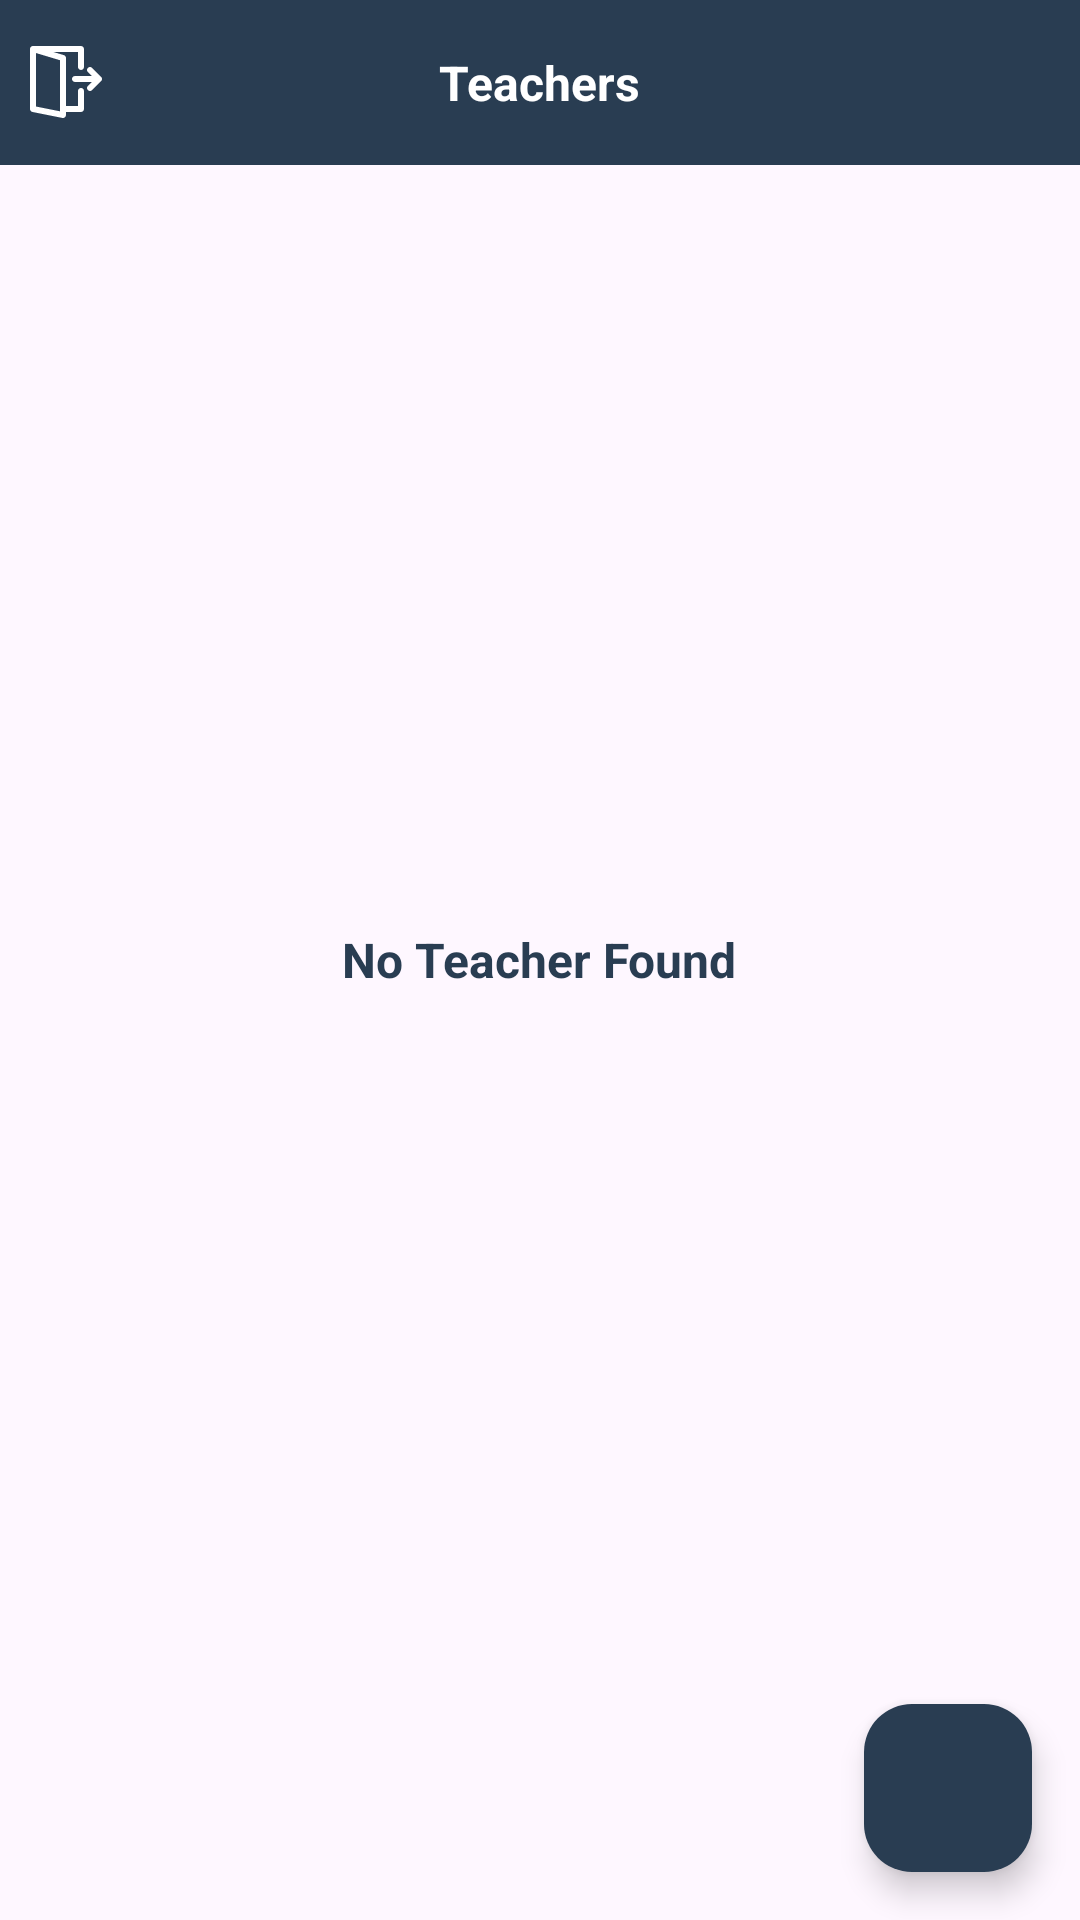

Produce the Android XML layout that renders to this screen, including the resource entries it uses.
<!-- AndroidManifest.xml: application theme Theme.EasyAttend -->
<!-- res/layout/activity_admin_dashboard.xml -->
<?xml version="1.0" encoding="utf-8"?>
<RelativeLayout xmlns:android="http://schemas.android.com/apk/res/android"
    xmlns:app="http://schemas.android.com/apk/res-auto"
    xmlns:tools="http://schemas.android.com/tools"
    android:layout_width="match_parent"
    android:layout_height="match_parent"
    tools:context=".admin.AdminDashboardActivity">

    <RelativeLayout
        android:id="@+id/rlTop"
        android:layout_width="match_parent"
        android:layout_height="55dp"
        android:orientation="horizontal"
        android:background="@color/main">

        <androidx.appcompat.widget.AppCompatImageView
            android:id="@+id/imgBack"
            android:layout_width="wrap_content"
            android:layout_height="wrap_content"
            android:layout_alignParentStart="true"
            android:layout_centerVertical="true"
            android:layout_gravity="center_vertical"
            android:layout_marginStart="5dp"
            android:layout_marginTop="5dp"
            android:layout_marginEnd="5dp"
            android:layout_marginBottom="5dp"
            android:background="?attr/selectableItemBackgroundBorderless"
            android:padding="5dp"
            app:tint="@color/white"
            android:src="@drawable/ic_logout" />

        <TextView
            android:layout_width="wrap_content"
            android:layout_height="wrap_content"
            android:layout_centerHorizontal="true"
            android:layout_centerVertical="true"
            android:layout_gravity="center"
            android:gravity="center"
            android:text="Teachers"
            android:textStyle="bold"
            android:textColor="@color/white"
            android:textSize="16sp" />


    </RelativeLayout>

    <TextView
        android:id="@+id/noTeacherFoundTV"
        android:layout_width="wrap_content"
        android:layout_height="wrap_content"
        android:layout_centerInParent="true"
        android:text="No Teacher Found"
        android:textColor="@color/main"
        android:textSize="16sp"
        android:textStyle="bold" />

    <androidx.recyclerview.widget.RecyclerView
        android:id="@+id/teachersRV"
        android:layout_below="@+id/rlTop"
        android:layout_width="match_parent"
        android:layout_height="wrap_content" />

    <com.google.android.material.floatingactionbutton.FloatingActionButton
        android:id="@+id/addFAB"
        android:layout_width="wrap_content"
        android:layout_height="wrap_content"
        android:layout_alignParentEnd="true"
        android:layout_alignParentBottom="true"
        android:layout_marginStart="16dp"
        android:layout_marginTop="16dp"
        android:layout_marginEnd="16dp"
        android:layout_marginBottom="16dp"
        android:src="@drawable/baseline_add_24"
        android:tint="@color/white"
        android:backgroundTint="@color/main"/>


</RelativeLayout>
<!-- resources referenced by this layout -->
<resources>
  <color name="main">#293D52</color>
  <color name="white">#FFFFFFFF</color>
  <!-- drawable ic_logout: vector/xml drawable (drawable, 2683 chars, omitted) -->
  <style name="Theme.EasyAttend" parent="Base.Theme.EasyAttend" />
  <style name="Base.Theme.EasyAttend" parent="Theme.Material3.DayNight.NoActionBar">
          
          
      </style>
</resources>
